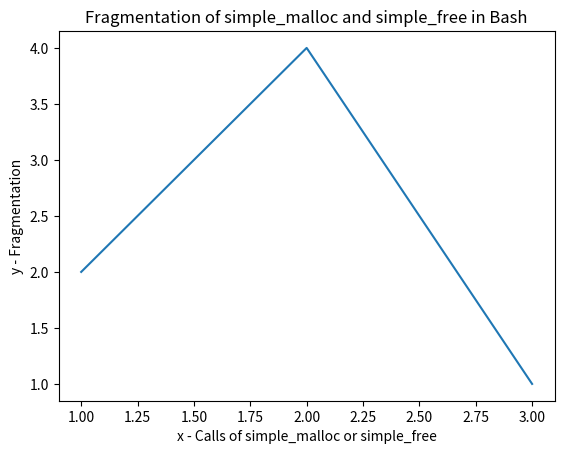

Recreate this plot in Python.
import matplotlib.pyplot as plt

x1 = [1,2,3]
y1 = [2,4,1]

plt.plot(x1, y1, label = "Line")

plt.xlabel("x - Calls of simple_malloc or simple_free")
plt.ylabel("y - Fragmentation")
plt.title("Fragmentation of simple_malloc and simple_free in Bash")

plt.show()
